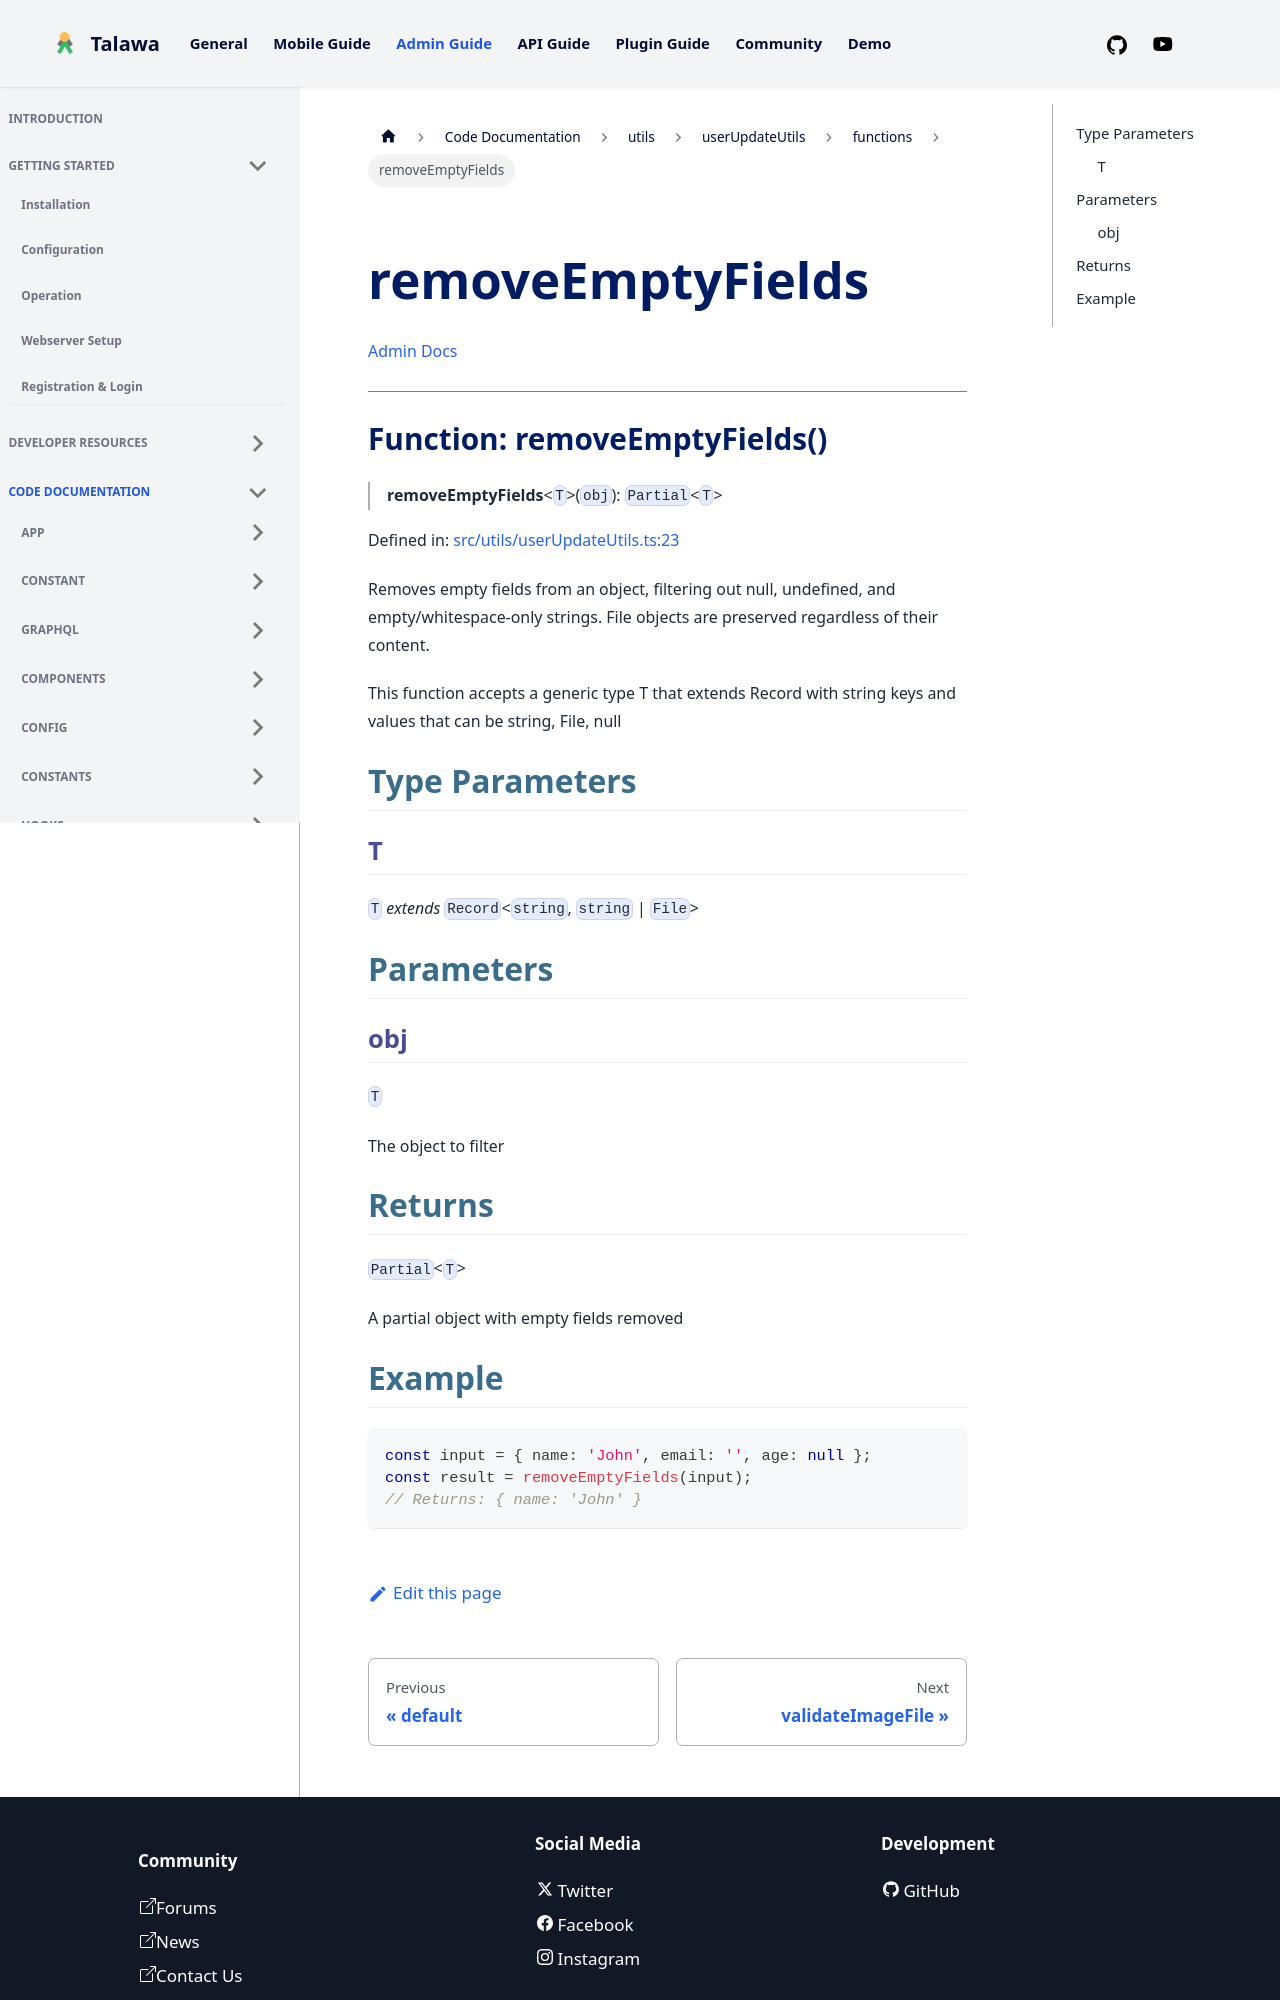

repository: PalisadoesFoundation/talawa-admin · page: docs/auto-docs/utils/userUpdateUtils/functions/removeEmptyFields/index.html · generator: docusaurus

[Admin Docs](/)

***

# Function: removeEmptyFields()

> **removeEmptyFields**\<`T`\>(`obj`): `Partial`\<`T`\>

Defined in: [src/utils/userUpdateUtils.ts:23](https://github.com/PalisadoesFoundation/talawa-admin/blob/main/src/utils/userUpdateUtils.ts#L23)

Removes empty fields from an object, filtering out null, undefined, and empty/whitespace-only strings.
File objects are preserved regardless of their content.

This function accepts a generic type T that extends Record with string keys and values that can be
string, File, null

## Type Parameters

### T

`T` *extends* `Record`\<`string`, `string` \| `File`\>

## Parameters

### obj

`T`

The object to filter

## Returns

`Partial`\<`T`\>

A partial object with empty fields removed
